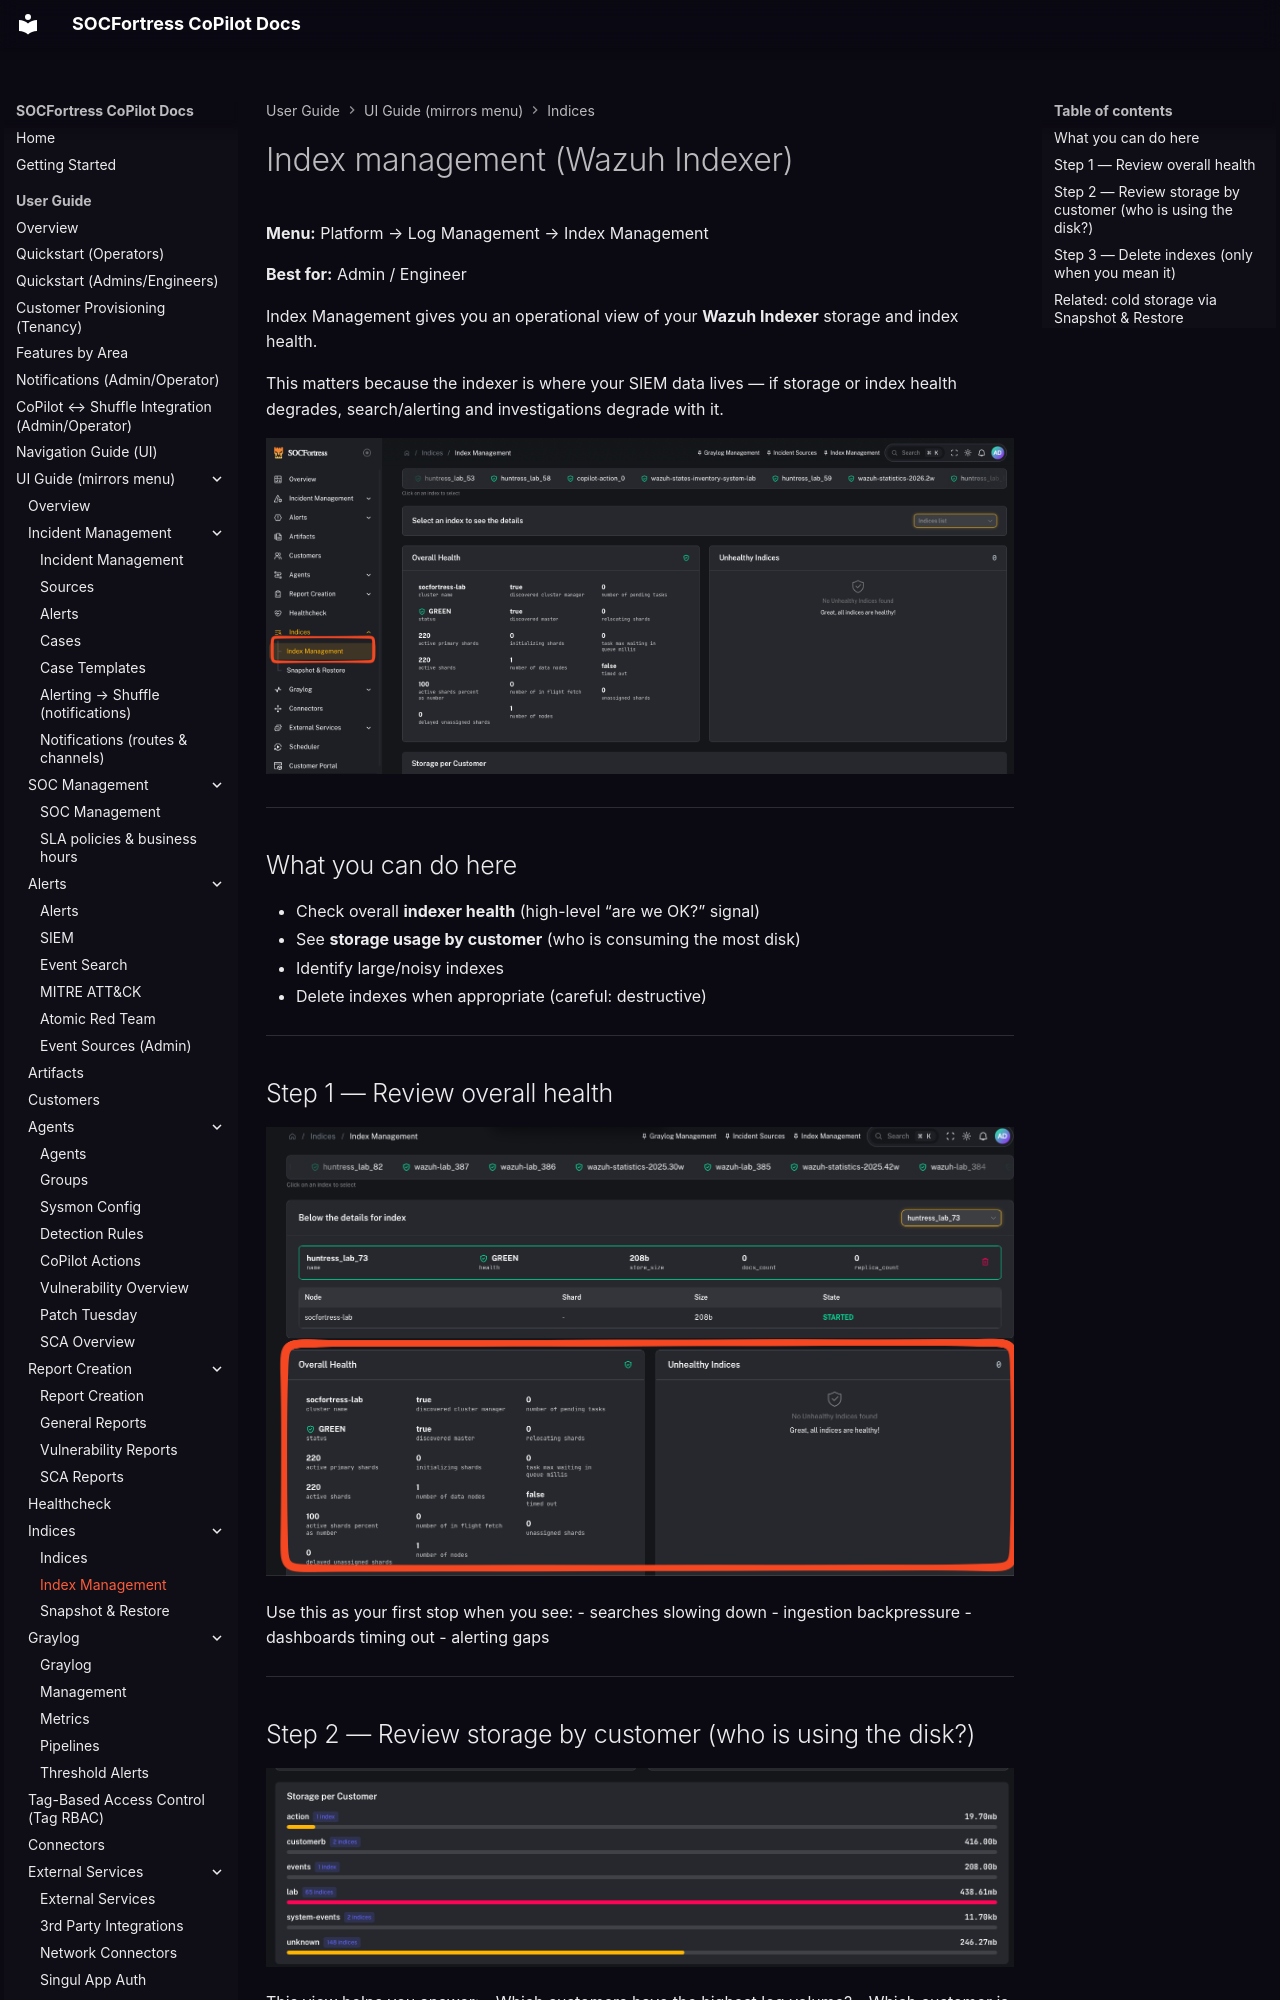

repository: socfortress/CoPilot · page: user/ui/indices-management/index.html · generator: mkdocs

---
title: Index management (Wazuh Indexer)
description: Monitor index health, disk usage by customer, and manage retention in the Wazuh Indexer.
---

# Index management (Wazuh Indexer)

**Menu:** Platform → Log Management → Index Management

**Best for:** Admin / Engineer

Index Management gives you an operational view of your **Wazuh Indexer** storage and index health.

This matters because the indexer is where your SIEM data lives — if storage or index health degrades, search/alerting and investigations degrade with it.

![Index Management](../../assets/ui/indices-management.png)

---

## What you can do here

- Check overall **indexer health** (high-level “are we OK?” signal)
- See **storage usage by customer** (who is consuming the most disk)
- Identify large/noisy indexes
- Delete indexes when appropriate (careful: destructive)

---

## Step 1 — Review overall health

![Overall health (placeholder)](../../assets/ui/indices-management-health.png)

Use this as your first stop when you see:
- searches slowing down
- ingestion backpressure
- dashboards timing out
- alerting gaps

---
